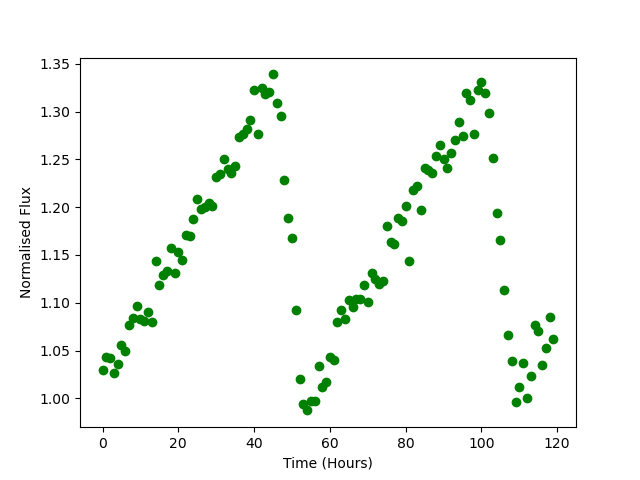

The data file committed next to this chart (first rows):
Time, Flux
0.0, 1.03
1.0, 1.043
2.0, 1.042
3.0, 1.027
4.0, 1.036
5.0, 1.056
6.0, 1.05
7.0, 1.076
8.0, 1.084
9.0, 1.097
10.0, 1.083
11.0, 1.081
12.0, 1.091
13.0, 1.08
14.0, 1.144
15.0, 1.119
16.0, 1.129
17.0, 1.133
18.0, 1.157
19.0, 1.131
20.0, 1.153
21.0, 1.145
22.0, 1.171
23.0, 1.169
24.0, 1.187
25.0, 1.208
26.0, 1.198
27.0, 1.2
28.0, 1.204
29.0, 1.201
30.0, 1.232
31.0, 1.234
32.0, 1.25
33.0, 1.24
34.0, 1.236
35.0, 1.243
36.0, 1.273
37.0, 1.276
38.0, 1.282
39.0, 1.291
40.0, 1.323
41.0, 1.276
42.0, 1.324
43.0, 1.319
44.0, 1.32
45.0, 1.339
46.0, 1.309
47.0, 1.295
48.0, 1.228
49.0, 1.189
50.0, 1.167
51.0, 1.093
52.0, 1.02
53.0, 0.9941
54.0, 0.9874
55.0, 0.9975
56.0, 0.9974
57.0, 1.033
58.0, 1.012
59.0, 1.017
... 60 more rows
